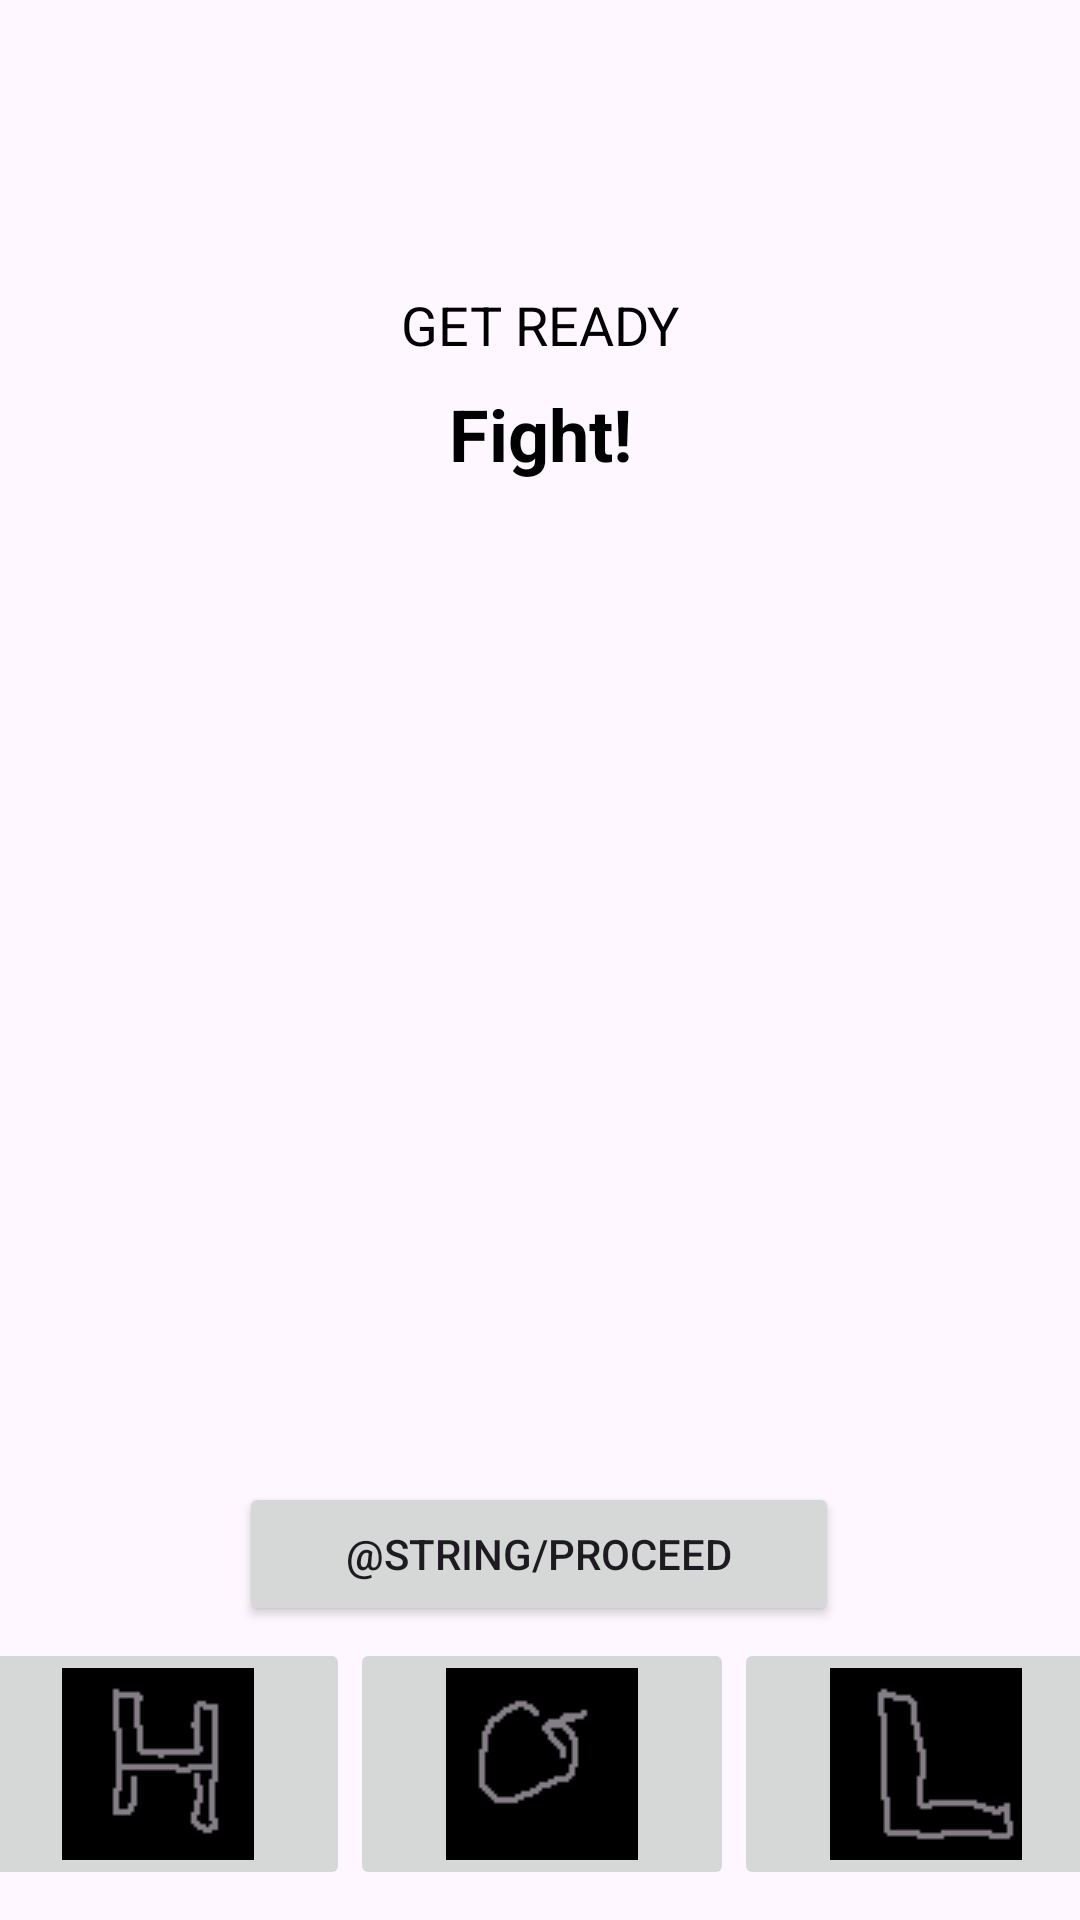

Write the Android layout XML for this screen, with the resource values it uses.
<!-- AndroidManifest.xml: application theme Theme.FriendsAndFlails -->
<!-- res/layout/activity_combat.xml -->
<?xml version="1.0" encoding="utf-8"?>
<androidx.constraintlayout.widget.ConstraintLayout xmlns:android="http://schemas.android.com/apk/res/android"
    xmlns:app="http://schemas.android.com/apk/res-auto"
    xmlns:tools="http://schemas.android.com/tools"
    android:id="@+id/main"
    android:layout_width="match_parent"
    android:layout_height="match_parent"
    tools:context="edu.csumb.flailsandfriends.activities.CombatActivity">

    <TextView
        android:id="@+id/title"
        android:layout_width="wrap_content"
        android:layout_height="wrap_content"
        android:layout_marginTop="96dp"
        android:text="@string/get_ready"
        android:textAlignment="center"
        android:textAllCaps="true"
        android:textColor="#000"
        android:textSize="18sp"
        app:layout_constraintEnd_toEndOf="parent"
        app:layout_constraintStart_toStartOf="parent"
        app:layout_constraintTop_toTopOf="parent"
        />
    <TextView
        android:id="@+id/subtitle"
        android:layout_width="wrap_content"
        android:layout_height="wrap_content"
        android:layout_marginTop="8dp"
        android:text="@string/fight"
        android:textColor="#000000"
        android:textSize="24sp"
        android:textStyle="bold"
        app:layout_constraintEnd_toEndOf="parent"
        app:layout_constraintStart_toStartOf="parent"
        app:layout_constraintTop_toBottomOf="@+id/title"
        />

    <LinearLayout
        android:id="@+id/linearLayout"
        android:layout_width="388dp"
        android:layout_height="84dp"
        android:layout_margin="10dp"
        android:layout_marginBottom="16dp"
        android:orientation="horizontal"
        app:layout_constraintBottom_toBottomOf="parent"
        app:layout_constraintEnd_toEndOf="parent"
        app:layout_constraintHorizontal_bias="0.454"
        app:layout_constraintStart_toStartOf="parent">

        <androidx.constraintlayout.widget.Group
            android:layout_width="128dp"
            android:layout_height="match_parent"
            app:constraint_referenced_ids="dodgeButton,lightButton,heavyButton" />

        <ImageButton
            android:id="@+id/heavyButton"
            android:layout_width="128dp"
            android:layout_height="match_parent"
            app:srcCompat="@drawable/heavy" />

        <ImageButton
            android:id="@+id/dodgeButton"
            android:layout_width="128dp"
            android:layout_height="match_parent"
            app:srcCompat="@drawable/dodge" />

        <ImageButton
            android:id="@+id/lightButton"
            android:layout_width="128dp"
            android:layout_height="match_parent"
            app:srcCompat="@drawable/light" />


    </LinearLayout>

    <Button
        android:id="@+id/proceedButton"
        android:layout_width="200dp"
        android:layout_height="wrap_content"
        android:text="@string/proceed"
        app:layout_constraintBottom_toBottomOf="@+id/linearLayout"
        app:layout_constraintEnd_toEndOf="parent"
        app:layout_constraintHorizontal_bias="0.497"
        app:layout_constraintStart_toStartOf="parent"
        app:layout_constraintTop_toTopOf="parent"
        app:layout_constraintVertical_bias="0.849" />
</androidx.constraintlayout.widget.ConstraintLayout>
<!-- resources referenced by this layout -->
<resources>
  <!-- drawable dodge: png bitmap (drawable, 465 bytes) -->
  <!-- drawable heavy: png bitmap (drawable, 451 bytes) -->
  <!-- drawable light: png bitmap (drawable, 429 bytes) -->
  <string name="fight">Fight!</string>
  <string name="get_ready">Get Ready</string>
  <style name="Theme.FriendsAndFlails" parent="Base.Theme.FriendsAndFlails" />
  <style name="Base.Theme.FriendsAndFlails" parent="Theme.Material3.DayNight.NoActionBar">
          
          
      </style>
</resources>
